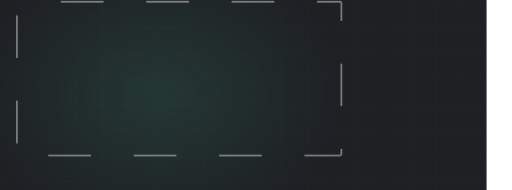
t = 0.00 s
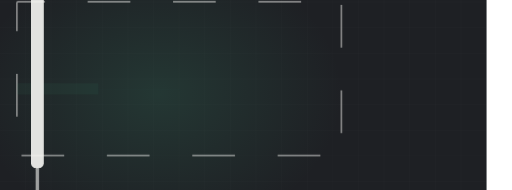
t = 1.74 s
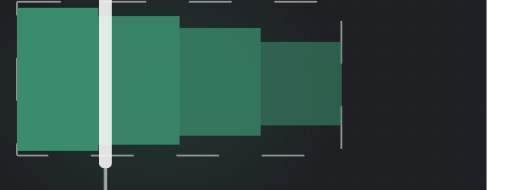
t = 3.31 s
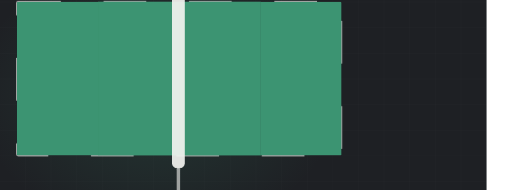
t = 4.51 s
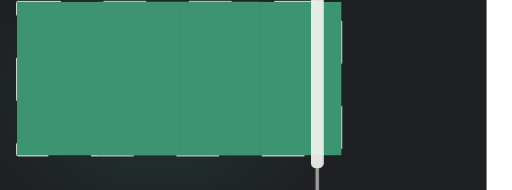
t = 7.15 s
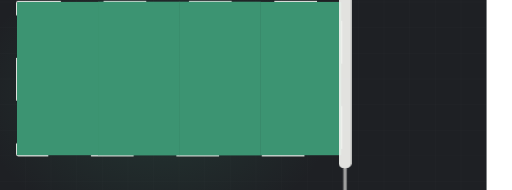
t = 8.47 s

The animated SVG that drew these frames (rendered in a browser with its animation timeline set to each time). Animation: 3 CSS @keyframes rules; frames cover the first 8.47 s, repeats indefinitely.

<svg xmlns="http://www.w3.org/2000/svg" viewBox="60 235 1200 445" width="1200" height="445" preserveAspectRatio="xMidYMid slice" role="img" aria-label="Wall being rolled with fresh paint"><defs><radialGradient id="glow"><stop offset="0%" stop-color="#3c9472" stop-opacity=".20"/><stop offset="100%" stop-color="#3c9472" stop-opacity="0"/></radialGradient></defs><style>.dw2{stroke-dasharray:100;stroke-dashoffset:100;animation:dw 12.59s ease-in-out infinite}@keyframes dw{0%{stroke-dashoffset:100}24%{stroke-dashoffset:0}84%{stroke-dashoffset:0;opacity:1}95%{stroke-dashoffset:0;opacity:0}100%{stroke-dashoffset:100;opacity:0}}.lane{transform-origin:bottom center;animation:ln 12.59s ease-in-out infinite;opacity:0}@keyframes ln{0%,10%{opacity:0;transform:scaleY(0)}30%{opacity:1;transform:scaleY(1)}84%{opacity:1}95%,100%{opacity:0}}.roller{animation:rl 12.59s ease-in-out infinite;opacity:0}@keyframes rl{0%{transform:translateX(0);opacity:0}8%{opacity:1}72%{transform:translateX(786px);opacity:1}82%,100%{opacity:0}}@media (prefers-reduced-motion: reduce){*{animation:none!important}.dw{stroke-dashoffset:0!important}[class]{opacity:1!important}}</style><rect width="1200" height="900" fill="#1e2024"/><line x1="0" y1="0" x2="0" y2="900" stroke="#f4f3f0" stroke-width="1" opacity=".028"/><line x1="60" y1="0" x2="60" y2="900" stroke="#f4f3f0" stroke-width="1" opacity=".028"/><line x1="120" y1="0" x2="120" y2="900" stroke="#f4f3f0" stroke-width="1" opacity=".028"/><line x1="180" y1="0" x2="180" y2="900" stroke="#f4f3f0" stroke-width="1" opacity=".028"/><line x1="240" y1="0" x2="240" y2="900" stroke="#f4f3f0" stroke-width="1" opacity=".028"/><line x1="300" y1="0" x2="300" y2="900" stroke="#f4f3f0" stroke-width="1" opacity=".028"/><line x1="360" y1="0" x2="360" y2="900" stroke="#f4f3f0" stroke-width="1" opacity=".028"/><line x1="420" y1="0" x2="420" y2="900" stroke="#f4f3f0" stroke-width="1" opacity=".028"/><line x1="480" y1="0" x2="480" y2="900" stroke="#f4f3f0" stroke-width="1" opacity=".028"/><line x1="540" y1="0" x2="540" y2="900" stroke="#f4f3f0" stroke-width="1" opacity=".028"/><line x1="600" y1="0" x2="600" y2="900" stroke="#f4f3f0" stroke-width="1" opacity=".028"/><line x1="660" y1="0" x2="660" y2="900" stroke="#f4f3f0" stroke-width="1" opacity=".028"/><line x1="720" y1="0" x2="720" y2="900" stroke="#f4f3f0" stroke-width="1" opacity=".028"/><line x1="780" y1="0" x2="780" y2="900" stroke="#f4f3f0" stroke-width="1" opacity=".028"/><line x1="840" y1="0" x2="840" y2="900" stroke="#f4f3f0" stroke-width="1" opacity=".028"/><line x1="900" y1="0" x2="900" y2="900" stroke="#f4f3f0" stroke-width="1" opacity=".028"/><line x1="960" y1="0" x2="960" y2="900" stroke="#f4f3f0" stroke-width="1" opacity=".028"/><line x1="1020" y1="0" x2="1020" y2="900" stroke="#f4f3f0" stroke-width="1" opacity=".028"/><line x1="1080" y1="0" x2="1080" y2="900" stroke="#f4f3f0" stroke-width="1" opacity=".028"/><line x1="1140" y1="0" x2="1140" y2="900" stroke="#f4f3f0" stroke-width="1" opacity=".028"/><line x1="1200" y1="0" x2="1200" y2="900" stroke="#f4f3f0" stroke-width="1" opacity=".028"/><line x1="0" y1="0" x2="1200" y2="0" stroke="#f4f3f0" stroke-width="1" opacity=".028"/><line x1="0" y1="60" x2="1200" y2="60" stroke="#f4f3f0" stroke-width="1" opacity=".028"/><line x1="0" y1="120" x2="1200" y2="120" stroke="#f4f3f0" stroke-width="1" opacity=".028"/><line x1="0" y1="180" x2="1200" y2="180" stroke="#f4f3f0" stroke-width="1" opacity=".028"/><line x1="0" y1="240" x2="1200" y2="240" stroke="#f4f3f0" stroke-width="1" opacity=".028"/><line x1="0" y1="300" x2="1200" y2="300" stroke="#f4f3f0" stroke-width="1" opacity=".028"/><line x1="0" y1="360" x2="1200" y2="360" stroke="#f4f3f0" stroke-width="1" opacity=".028"/><line x1="0" y1="420" x2="1200" y2="420" stroke="#f4f3f0" stroke-width="1" opacity=".028"/><line x1="0" y1="480" x2="1200" y2="480" stroke="#f4f3f0" stroke-width="1" opacity=".028"/><line x1="0" y1="540" x2="1200" y2="540" stroke="#f4f3f0" stroke-width="1" opacity=".028"/><line x1="0" y1="600" x2="1200" y2="600" stroke="#f4f3f0" stroke-width="1" opacity=".028"/><line x1="0" y1="660" x2="1200" y2="660" stroke="#f4f3f0" stroke-width="1" opacity=".028"/><line x1="0" y1="720" x2="1200" y2="720" stroke="#f4f3f0" stroke-width="1" opacity=".028"/><line x1="0" y1="780" x2="1200" y2="780" stroke="#f4f3f0" stroke-width="1" opacity=".028"/><line x1="0" y1="840" x2="1200" y2="840" stroke="#f4f3f0" stroke-width="1" opacity=".028"/><line x1="0" y1="900" x2="1200" y2="900" stroke="#f4f3f0" stroke-width="1" opacity=".028"/><ellipse cx="432" cy="455" rx="430" ry="330" fill="url(#glow)"/><rect class="dw2" x="100" y="239" width="760" height="360" fill="none" stroke="#f4f3f0" stroke-width="4" opacity=".45" rx="3"/><clipPath id="wall"><rect x="100" y="239" width="760" height="360" rx="3"/></clipPath><g clip-path="url(#wall)"><rect class="lane" x="100.0" y="239" width="191.0" height="360" fill="#3c9472" opacity="0.30" style="animation-delay:0.00s"/><rect class="lane" x="290.0" y="239" width="191.0" height="360" fill="#3c9472" opacity="0.37" style="animation-delay:0.24s"/><rect class="lane" x="480.0" y="239" width="191.0" height="360" fill="#3c9472" opacity="0.44" style="animation-delay:0.49s"/><rect class="lane" x="670.0" y="239" width="191.0" height="360" fill="#3c9472" opacity="0.30" style="animation-delay:0.73s"/></g><g class="roller"><rect x="74" y="209" width="30" height="420" rx="12" fill="#f4f3f0" opacity=".92"/><rect x="85" y="627" width="8" height="70" rx="4" fill="#f4f3f0" opacity=".6"/></g></svg>
